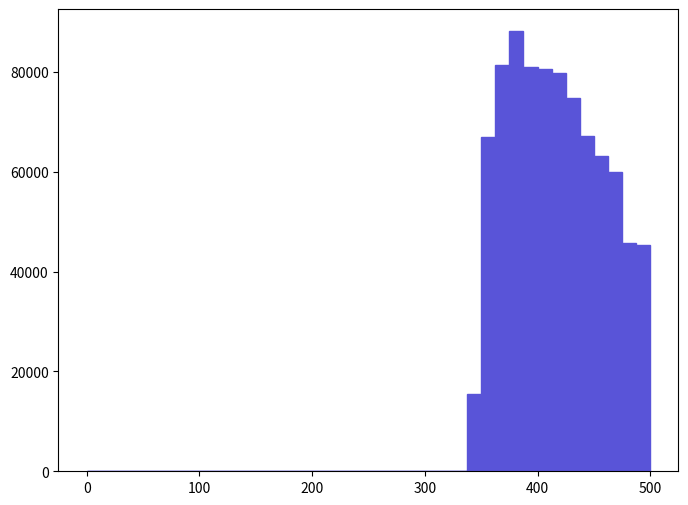

Recreate this plot in Python. (Note: this script raises an exception after producing the figure.)
def selection_7():

    # Library import
    import numpy
    import matplotlib
    import matplotlib.pyplot   as plt
    import matplotlib.gridspec as gridspec

    # Library version
    matplotlib_version = matplotlib.__version__
    numpy_version      = numpy.__version__

    # Histo binning
    xBinning = numpy.linspace(0.0,500.0,41,endpoint=True)

    # Creating data sequence: middle of each bin
    xData = numpy.array([6.25,18.75,31.25,43.75,56.25,68.75,81.25,93.75,106.25,118.75,131.25,143.75,156.25,168.75,181.25,193.75,206.25,218.75,231.25,243.75,256.25,268.75,281.25,293.75,306.25,318.75,331.25,343.75,356.25,368.75,381.25,393.75,406.25,418.75,431.25,443.75,456.25,468.75,481.25,493.75])

    # Creating weights for histo: y8_M_0
    y8_M_0_weights = numpy.array([0.0,0.0,0.0,0.0,0.0,0.0,0.0,0.0,0.0,0.0,0.0,0.0,0.0,0.0,0.0,0.0,0.0,0.0,0.0,0.0,0.0,0.0,0.0,0.0,0.0,0.0,0.0,15500.6233279,66984.8347315,81378.2649227,88159.7873662,81101.4756868,80686.2718368,79855.884133,74735.143296,67261.6339654,63248.0800662,59926.5092547,45809.8782974,45394.6844455])

    # Creating a new Canvas
    fig   = plt.figure(figsize=(8,6),dpi=80)
    frame = gridspec.GridSpec(1,1)
    pad   = fig.add_subplot(frame[0])

    # Creating a new Stack
    pad.hist(x=xData, bins=xBinning, weights=y8_M_0_weights,\
             label="$unweighted\_events$", histtype="stepfilled", rwidth=1.0,\
             color="#5954d8", edgecolor="#5954d8", linewidth=1, linestyle="solid",\
             bottom=None, cumulative=False, normed=False, align="mid", orientation="vertical")


    # Axis
    plt.rc('text',usetex=False)
    plt.xlabel(r"$M$ $[ t_{1} t~_{1} ]$ $(GeV/c^{2})$ ",\
               fontsize=16,color="black")
    plt.ylabel(r"$\mathrm{Events}$ $(\mathcal{L}_{\mathrm{int}} = 10\ \mathrm{fb}^{-1})$ ",\
               fontsize=16,color="black")

    # Boundary of y-axis
    ymax=(y8_M_0_weights).max()*1.1
    #ymin=0 # linear scale
    ymin=min([x for x in (y8_M_0_weights) if x])/100. # log scale
    plt.gca().set_ylim(ymin,ymax)

    # Log/Linear scale for X-axis
    plt.gca().set_xscale("linear")
    #plt.gca().set_xscale("log",nonposx="clip")

    # Log/Linear scale for Y-axis
    #plt.gca().set_yscale("linear")
    plt.gca().set_yscale("log",nonposy="clip")

    # Saving the image
    plt.savefig('../../HTML/MadAnalysis5job_0/selection_7.png')
    plt.savefig('../../PDF/MadAnalysis5job_0/selection_7.png')
    plt.savefig('../../DVI/MadAnalysis5job_0/selection_7.eps')

# Running!
if __name__ == '__main__':
    selection_7()
